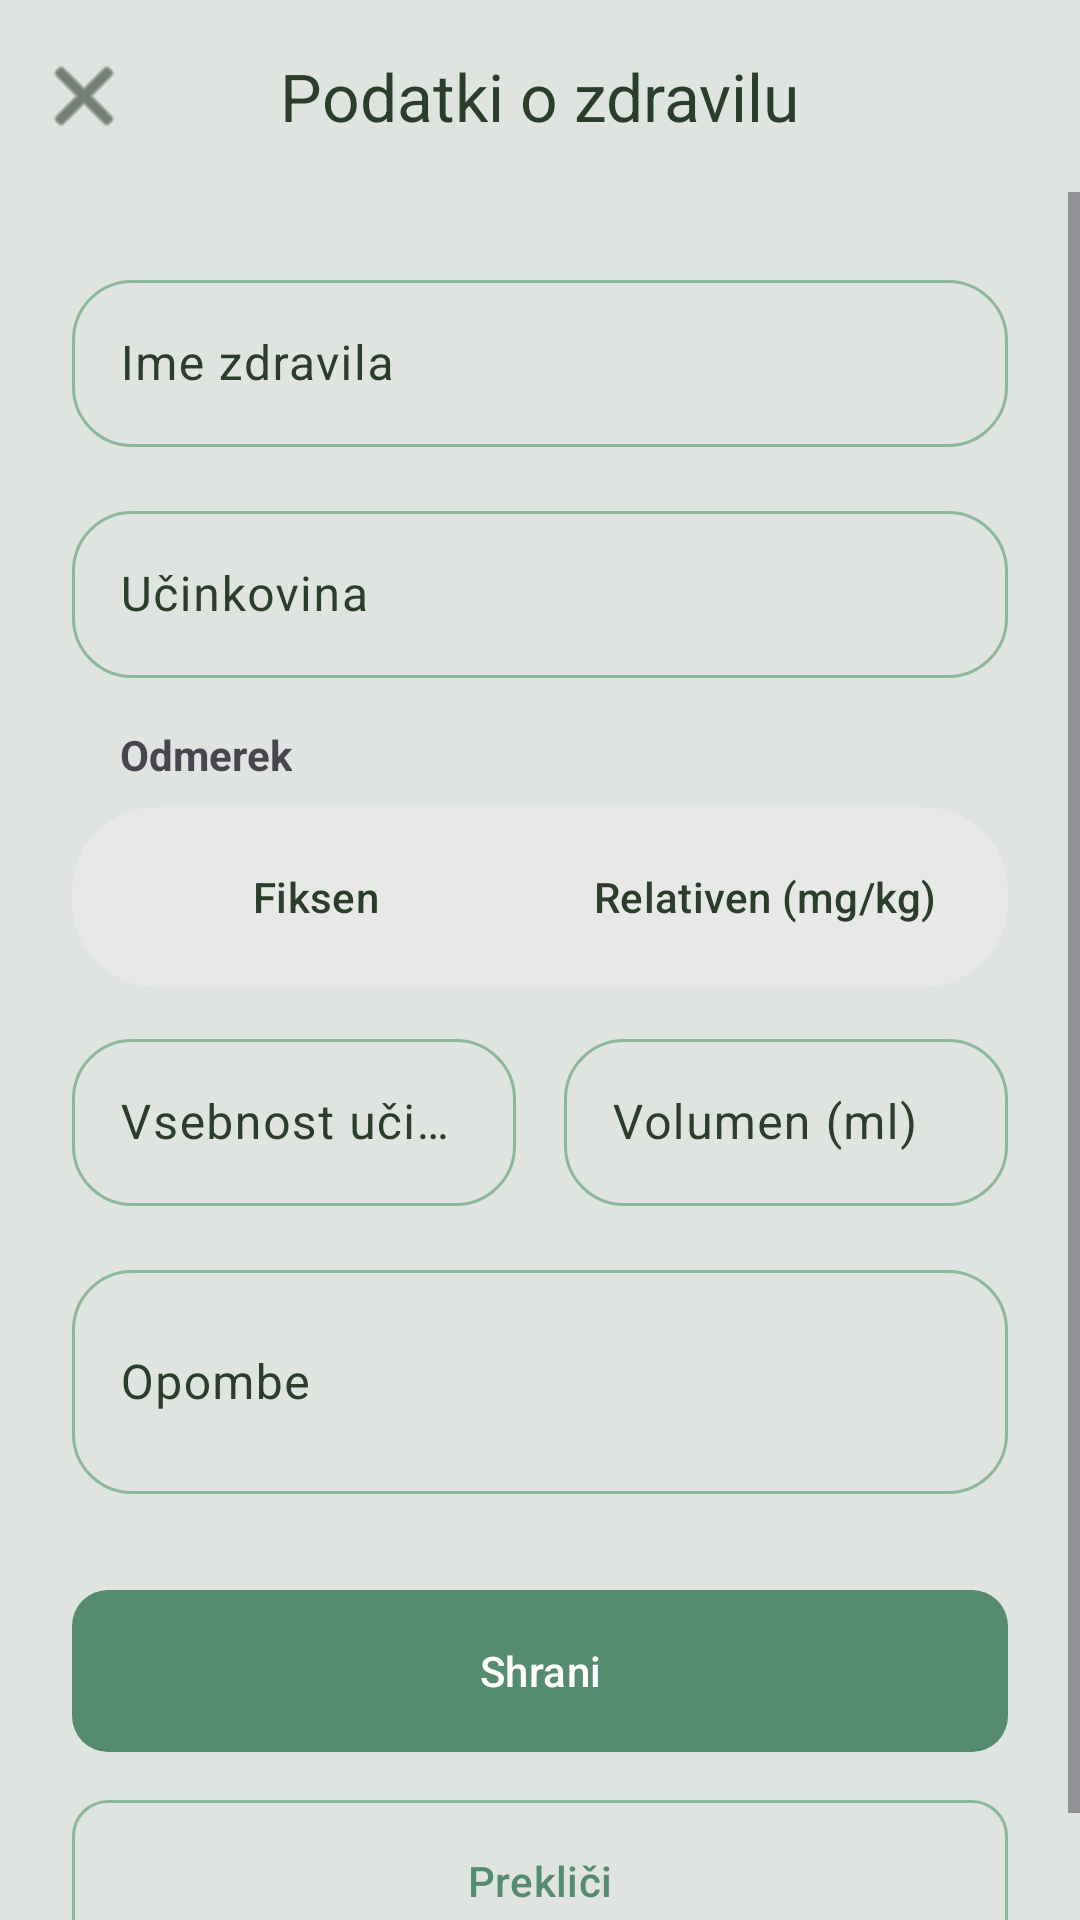

This screen was rendered from an Android layout file. Write that file and the resources it references.
<!-- AndroidManifest.xml: application theme Theme.Naloga5 -->
<!-- res/layout/activity_medicine.xml -->
<?xml version="1.0" encoding="utf-8"?>
<androidx.coordinatorlayout.widget.CoordinatorLayout xmlns:android="http://schemas.android.com/apk/res/android"
    xmlns:app="http://schemas.android.com/apk/res-auto"
    xmlns:tools="http://schemas.android.com/tools"
    android:id="@+id/main_layout"
    android:layout_width="match_parent"
    android:layout_height="match_parent"
    android:background="?android:attr/colorBackground"
    tools:context=".MedicineActivity">

    <com.google.android.material.appbar.AppBarLayout
        android:id="@+id/appBarLayout"
        android:layout_width="match_parent"
        android:layout_height="wrap_content"
        android:background="@android:color/transparent"
        app:elevation="0dp"
        app:liftOnScroll="false">

        <com.google.android.material.appbar.MaterialToolbar
            android:id="@+id/toolbar"
            android:layout_width="match_parent"
            android:layout_height="?attr/actionBarSize"
            android:background="@android:color/transparent"
            app:title="Podatki o zdravilu"
            app:titleCentered="true"
            app:titleTextColor="?attr/colorOnBackground"
            app:navigationIconTint="?attr/colorOnBackground"
            app:titleTextAppearance="@style/TextAppearance.Material3.TitleLarge"
            app:navigationIcon="@android:drawable/ic_menu_close_clear_cancel" />

    </com.google.android.material.appbar.AppBarLayout>

    <ScrollView
        android:layout_width="match_parent"
        android:layout_height="match_parent"
        android:fillViewport="true"
        app:layout_behavior="@string/appbar_scrolling_view_behavior">

        <LinearLayout
            android:id="@+id/content_layout"
            android:layout_width="match_parent"
            android:layout_height="wrap_content"
            android:orientation="vertical"
            android:padding="24dp">

            <com.google.android.material.textfield.TextInputLayout
                android:id="@+id/layoutName"
                style="@style/Widget.App.TextInputLayout"
                android:layout_width="match_parent"
                android:layout_height="wrap_content"
                android:layout_marginBottom="16dp"
                android:hint="Ime zdravila">

                <com.google.android.material.textfield.TextInputEditText
                    android:id="@+id/editName"
                    android:layout_width="match_parent"
                    android:layout_height="wrap_content"
                    android:inputType="text" />
            </com.google.android.material.textfield.TextInputLayout>

            <com.google.android.material.textfield.TextInputLayout
                android:id="@+id/layoutActiveIngredient"
                style="@style/Widget.App.TextInputLayout"
                android:layout_width="match_parent"
                android:layout_height="wrap_content"
                android:layout_marginBottom="16dp"
                android:hint="Učinkovina">

                <com.google.android.material.textfield.TextInputEditText
                    android:id="@+id/editActiveIngredient"
                    android:layout_width="match_parent"
                    android:layout_height="wrap_content"
                    android:inputType="text" />
            </com.google.android.material.textfield.TextInputLayout>

            <TextView
                android:layout_width="wrap_content"
                android:layout_height="wrap_content"
                android:text="Odmerek"
                android:textStyle="bold"
                android:textSize="14sp"
                android:layout_marginStart="16dp"
                android:layout_marginBottom="8dp" />

            <LinearLayout
                android:id="@+id/layoutDoseTypeContainer"
                android:layout_width="match_parent"
                android:layout_height="wrap_content"
                android:layout_marginBottom="12dp"
                android:background="@drawable/gender_toggle_track"
                android:orientation="horizontal"
                android:padding="3dp"
                android:clipToOutline="true">

                <com.google.android.material.button.MaterialButton
                    android:id="@+id/btnFixedDose"
                    style="@style/Widget.Material3.Button.TextButton"
                    android:layout_width="0dp"
                    android:layout_height="48dp"
                    android:layout_weight="1"
                    android:layout_marginStart="6dp"
                    android:layout_marginEnd="3dp"
                    android:layout_marginTop="3dp"
                    android:layout_marginBottom="3dp"
                    android:insetTop="0dp"
                    android:insetBottom="0dp"
                    android:paddingVertical="0dp"
                    android:text="Fiksen"
                    app:backgroundTint="@color/gender_toggle_bg"
                    android:textColor="@color/gender_toggle_text"
                    app:cornerRadius="24dp"
                    app:strokeWidth="0dp" />

                <com.google.android.material.button.MaterialButton
                    android:id="@+id/btnRelativeDose"
                    style="@style/Widget.Material3.Button.TextButton"
                    android:layout_width="0dp"
                    android:layout_height="48dp"
                    android:layout_weight="1"
                    android:layout_marginStart="3dp"
                    android:layout_marginEnd="6dp"
                    android:layout_marginTop="3dp"
                    android:layout_marginBottom="3dp"
                    android:insetTop="0dp"
                    android:insetBottom="0dp"
                    android:paddingVertical="0dp"
                    android:text="Relativen (mg/kg)"
                    app:backgroundTint="@color/gender_toggle_bg"
                    android:textColor="@color/gender_toggle_text"
                    app:cornerRadius="24dp"
                    app:strokeWidth="0dp" />

            </LinearLayout>

            <LinearLayout
                android:id="@+id/layoutRelativeDose"
                android:layout_width="match_parent"
                android:layout_height="wrap_content"
                android:layout_marginBottom="16dp"
                android:orientation="horizontal"
                android:visibility="gone">

                <com.google.android.material.textfield.TextInputLayout
                    android:id="@+id/layoutMinDose"
                    style="@style/Widget.App.TextInputLayout"
                    android:layout_width="0dp"
                    android:layout_height="wrap_content"
                    android:layout_weight="1"
                    android:layout_marginEnd="8dp"
                    android:hint="Min (mg/kg)">

                    <com.google.android.material.textfield.TextInputEditText
                        android:id="@+id/editMinDose"
                        android:layout_width="match_parent"
                        android:layout_height="wrap_content"
                        android:inputType="numberDecimal" />
                </com.google.android.material.textfield.TextInputLayout>

                <com.google.android.material.textfield.TextInputLayout
                    android:id="@+id/layoutMaxDose"
                    style="@style/Widget.App.TextInputLayout"
                    android:layout_width="0dp"
                    android:layout_height="wrap_content"
                    android:layout_weight="1"
                    android:layout_marginStart="8dp"
                    android:hint="Max (mg/kg)">

                    <com.google.android.material.textfield.TextInputEditText
                        android:id="@+id/editMaxDose"
                        android:layout_width="match_parent"
                        android:layout_height="wrap_content"
                        android:inputType="numberDecimal" />
                </com.google.android.material.textfield.TextInputLayout>

            </LinearLayout>

            <LinearLayout
                android:layout_width="match_parent"
                android:layout_height="wrap_content"
                android:layout_marginBottom="16dp"
                android:orientation="horizontal">

                <com.google.android.material.textfield.TextInputLayout
                    android:id="@+id/layoutMgPerUnit"
                    style="@style/Widget.App.TextInputLayout"
                    android:layout_width="0dp"
                    android:layout_height="wrap_content"
                    android:layout_weight="1"
                    android:layout_marginEnd="8dp"
                    android:hint="Vsebnost učinkovine (mg)">

                    <com.google.android.material.textfield.TextInputEditText
                        android:id="@+id/editMgPerUnit"
                        android:layout_width="match_parent"
                        android:layout_height="wrap_content"
                        android:inputType="numberDecimal" />
                </com.google.android.material.textfield.TextInputLayout>

                <com.google.android.material.textfield.TextInputLayout
                    android:id="@+id/layoutPerMl"
                    style="@style/Widget.App.TextInputLayout"
                    android:layout_width="0dp"
                    android:layout_height="wrap_content"
                    android:layout_weight="1"
                    android:layout_marginStart="8dp"
                    android:hint="Volumen (ml)">

                    <com.google.android.material.textfield.TextInputEditText
                        android:id="@+id/editPerMl"
                        android:layout_width="match_parent"
                        android:layout_height="wrap_content"
                        android:inputType="numberDecimal" />
                </com.google.android.material.textfield.TextInputLayout>

            </LinearLayout>

            <com.google.android.material.textfield.TextInputLayout
                android:id="@+id/layoutNotes"
                style="@style/Widget.App.TextInputLayout"
                android:layout_width="match_parent"
                android:layout_height="wrap_content"
                android:layout_marginBottom="32dp"
                android:hint="Opombe">

                <com.google.android.material.textfield.TextInputEditText
                    android:id="@+id/editNotes"
                    android:layout_width="match_parent"
                    android:layout_height="wrap_content"
                    android:inputType="textMultiLine"
                    android:minLines="2" />
            </com.google.android.material.textfield.TextInputLayout>

            <com.google.android.material.button.MaterialButton
                android:id="@+id/buttonSave"
                style="@style/Widget.Material3.Button"
                android:layout_width="match_parent"
                android:layout_height="54dp"
                android:insetTop="0dp"
                android:insetBottom="0dp"
                android:text="Shrani"
                app:cornerRadius="12dp" />

            <com.google.android.material.button.MaterialButton
                android:id="@+id/buttonCancel"
                style="@style/Widget.Material3.Button.OutlinedButton"
                android:layout_width="match_parent"
                android:layout_height="54dp"
                android:layout_marginTop="16dp"
                android:insetTop="0dp"
                android:insetBottom="0dp"
                android:text="Prekliči"
                app:cornerRadius="12dp" />

        </LinearLayout>
    </ScrollView>

</androidx.coordinatorlayout.widget.CoordinatorLayout>
<!-- resources referenced by this layout -->
<resources>
  <!-- drawable gender_toggle_track (drawable) -->
  <?xml version="1.0" encoding="utf-8"?>
  <shape xmlns:android="http://schemas.android.com/apk/res/android"
      android:shape="rectangle">
      <solid android:color="@color/gender_track_bg" />
      <corners android:radius="28dp" />
  </shape>
  <style name="Widget.App.TextInputLayout" parent="Widget.Material3.TextInputLayout.OutlinedBox">
          <item name="boxCornerRadiusTopStart">20dp</item>
          <item name="boxCornerRadiusTopEnd">20dp</item>
          <item name="boxCornerRadiusBottomStart">20dp</item>
          <item name="boxCornerRadiusBottomEnd">20dp</item>
      </style>
  <style name="Theme.Naloga5" parent="Base.Theme.Naloga5" />
  <color name="gender_track_bg">#e8e8e8</color>
  <style name="Base.Theme.Naloga5" parent="Theme.Material3.DayNight.NoActionBar">
          
          <item name="colorPrimary">@color/sage_primary</item>
          <item name="colorOnPrimary">@color/white</item>
          <item name="colorPrimaryContainer">@color/sage_container</item>
          <item name="colorOnPrimaryContainer">@color/sage_text_dark</item>
  
          <item name="colorSecondary">@color/terracotta_secondary</item>
          <item name="colorOnSecondary">@color/white</item>
          <item name="colorSecondaryContainer">@color/terracotta_container</item>
          <item name="colorOnSecondaryContainer">#331108</item>
  
          <item name="android:colorBackground">@color/sage_bg</item>
          <item name="colorOnBackground">@color/sage_text_dark</item>
  
          <item name="colorSurface">@color/white</item>
          <item name="colorOnSurface">@color/sage_text_dark</item>
          <item name="colorSurfaceVariant">@color/beige_surface</item>
          <item name="colorOnSurfaceVariant">@color/sage_text_dark</item>
          <item name="colorSurfaceContainer">@color/sage_bg</item>
  
          <item name="colorOutline">@color/sage_border</item>
  
          <item name="android:statusBarColor">?android:attr/colorBackground</item>
          <item name="android:windowLightStatusBar">true</item>
          <item name="textInputStyle">@style/Widget.App.TextInputLayout</item>
      </style>
  <color name="sage_primary">#558b6e</color>
  <color name="white">#FFFFFFFF</color>
  <color name="sage_container">#ccdcd2</color>
  <color name="sage_text_dark">#2b3d2b</color>
  <color name="terracotta_secondary">#e48e73</color>
  <color name="terracotta_container">#fbeae3</color>
  <color name="sage_bg">#e0e4e0</color>
  <color name="beige_surface">#e2efe7</color>
  <color name="sage_border">#8cb89a</color>
</resources>
